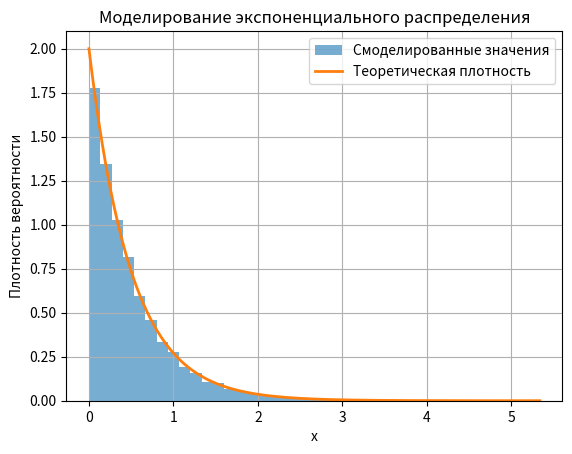

Here is the Python script that generated this plot:
import numpy as np
import matplotlib.pyplot as plt
from scipy import stats

# 1. Параметры эксперимента
N = 10000
lam = 2
seed = 42

# 2. Генератор псевдослучайных чисел
rng = np.random.default_rng(seed)

# 3. Равномерные случайные числа U ∈ [0, 1)
u = rng.random(N)

# 4. Экспоненциальное распределение методом обратной функции
x = - np.log(1 - u) / lam

# 5. Первые элементы
print("Первые 10 случайных чисел:")
print(x[:10])

# 6. Характеристики выборки
sample_mean = np.mean(x)
sample_var = np.var(x)
theoretical_mean = 1 / lam
theoretical_var = 1 / lam**2
print("\nХарактеристики распределения")
print("Выборочное среднее:", sample_mean)
print("Теоретическое среднее:", theoretical_mean)
print("Эмпирическая дисперсия:", sample_var)
print("Теоретическая дисперсия:", theoretical_var)

# 7. Теоретическая плотность
x_line = np.linspace(0, np.max(x), 500)
pdf = lam * np.exp(- lam * x_line)

# 8. Гистограмма
plt.hist(x, bins=40, density=True, alpha=0.6,
         label="Смоделированные значения")
plt.plot(x_line, pdf, linewidth=2,
         label="Теоретическая плотность")
plt.title("Моделирование экспоненциального распределения")
plt.xlabel("x")
plt.ylabel("Плотность вероятности")
plt.grid()
plt.legend()
plt.show()

# 9. Критерий Колмогорова–Смирнова
D, p_value = stats.kstest(x, "expon", args=(0, 1 / lam))
print("\nКритерий Колмогорова–Смирнова")
print("D =", D)
print("p- value =", p_value)
alpha = 0.05
if p_value > alpha:
    print("Гипотеза о соответствии экспоненциальному распределению не отвергается.")
else:
    print("Гипотеза о соответствии экспоненциальному распределению отвергается.")
